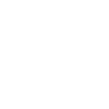
t = 0.00 s
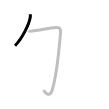
t = 1.25 s
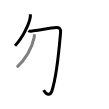
t = 2.50 s
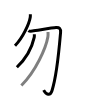
t = 3.50 s
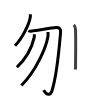
t = 4.75 s
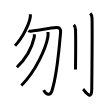
t = 6.00 s

The animated SVG that drew these frames (rendered in a browser with its animation timeline set to each time). Animation: 6 SMIL elements (animate=6); one cycle of 6.00 s.

<svg width="109px" height="109px" viewBox="0 0 px 109px" xmlns="http://www.w3.org/2000/svg" xmlns:xlink="http://www.w3.org/1999/xlink" xml:space="preserve" version="1.1"  baseProfile="full">
<path d="M30.34,14.25c0.04,0.74,0.09,1.92-0.09,2.98C29.21,23.52,23.21,37.31,15,45.75" style="fill:none;stroke:black;stroke-width:3;opacity:0">
  <animate attributeType="CSS" attributeName="opacity" from="0" to="1" begin="0s" dur="1s" repeatCount="Indefinite" fill="freeze" />
</path>
<path d="M28.46,30.64c0.83,0.67,2.44,0.64,3.83,0.45c5.96-0.84,20.46-3.26,23.79-3.48c3.33-0.22,4.83,1.13,4.49,4.95C60,39,57.25,74.5,51.97,90.74c-1.84,5.65-5.72,4.01-8.33-0.62" style="fill:none;stroke:black;stroke-width:3;opacity:0">
  <animate attributeType="CSS" attributeName="opacity" from="0" to="1" begin="1s" dur="1s" repeatCount="Indefinite" fill="freeze" />
</path>
<path d="M34.32,34.25c0.05,0.78,0.14,2.03-0.1,3.12c-2.37,10.77-8.01,21.03-17.35,29.88" style="fill:none;stroke:black;stroke-width:3;opacity:0">
  <animate attributeType="CSS" attributeName="opacity" from="0" to="1" begin="2s" dur="1s" repeatCount="Indefinite" fill="freeze" />
</path>
<path d="M48.01,32c0.08,1.26,0.16,3.25-0.15,5.06c-1.86,10.67-11.91,34.1-26.5,48.44" style="fill:none;stroke:black;stroke-width:3;opacity:0">
  <animate attributeType="CSS" attributeName="opacity" from="0" to="1" begin="3s" dur="1s" repeatCount="Indefinite" fill="freeze" />
</path>
<path d="M73.77,24.83c0.98,0.92,1.67,1.99,1.76,5.02c0.4,14.55-0.02,34.69-0.02,39.65" style="fill:none;stroke:black;stroke-width:3;opacity:0">
  <animate attributeType="CSS" attributeName="opacity" from="0" to="1" begin="4s" dur="1s" repeatCount="Indefinite" fill="freeze" />
</path>
<path d="M90.27,13.33c0.98,0.92,1.67,1.99,1.76,5.02c0.4,14.55-0.26,65.66-0.26,70.62c0,13.14-7.21,1.5-8.71,0.25" style="fill:none;stroke:black;stroke-width:3;opacity:0">
  <animate attributeType="CSS" attributeName="opacity" from="0" to="1" begin="5s" dur="1s" repeatCount="Indefinite" fill="freeze" />
</path>
</svg>
